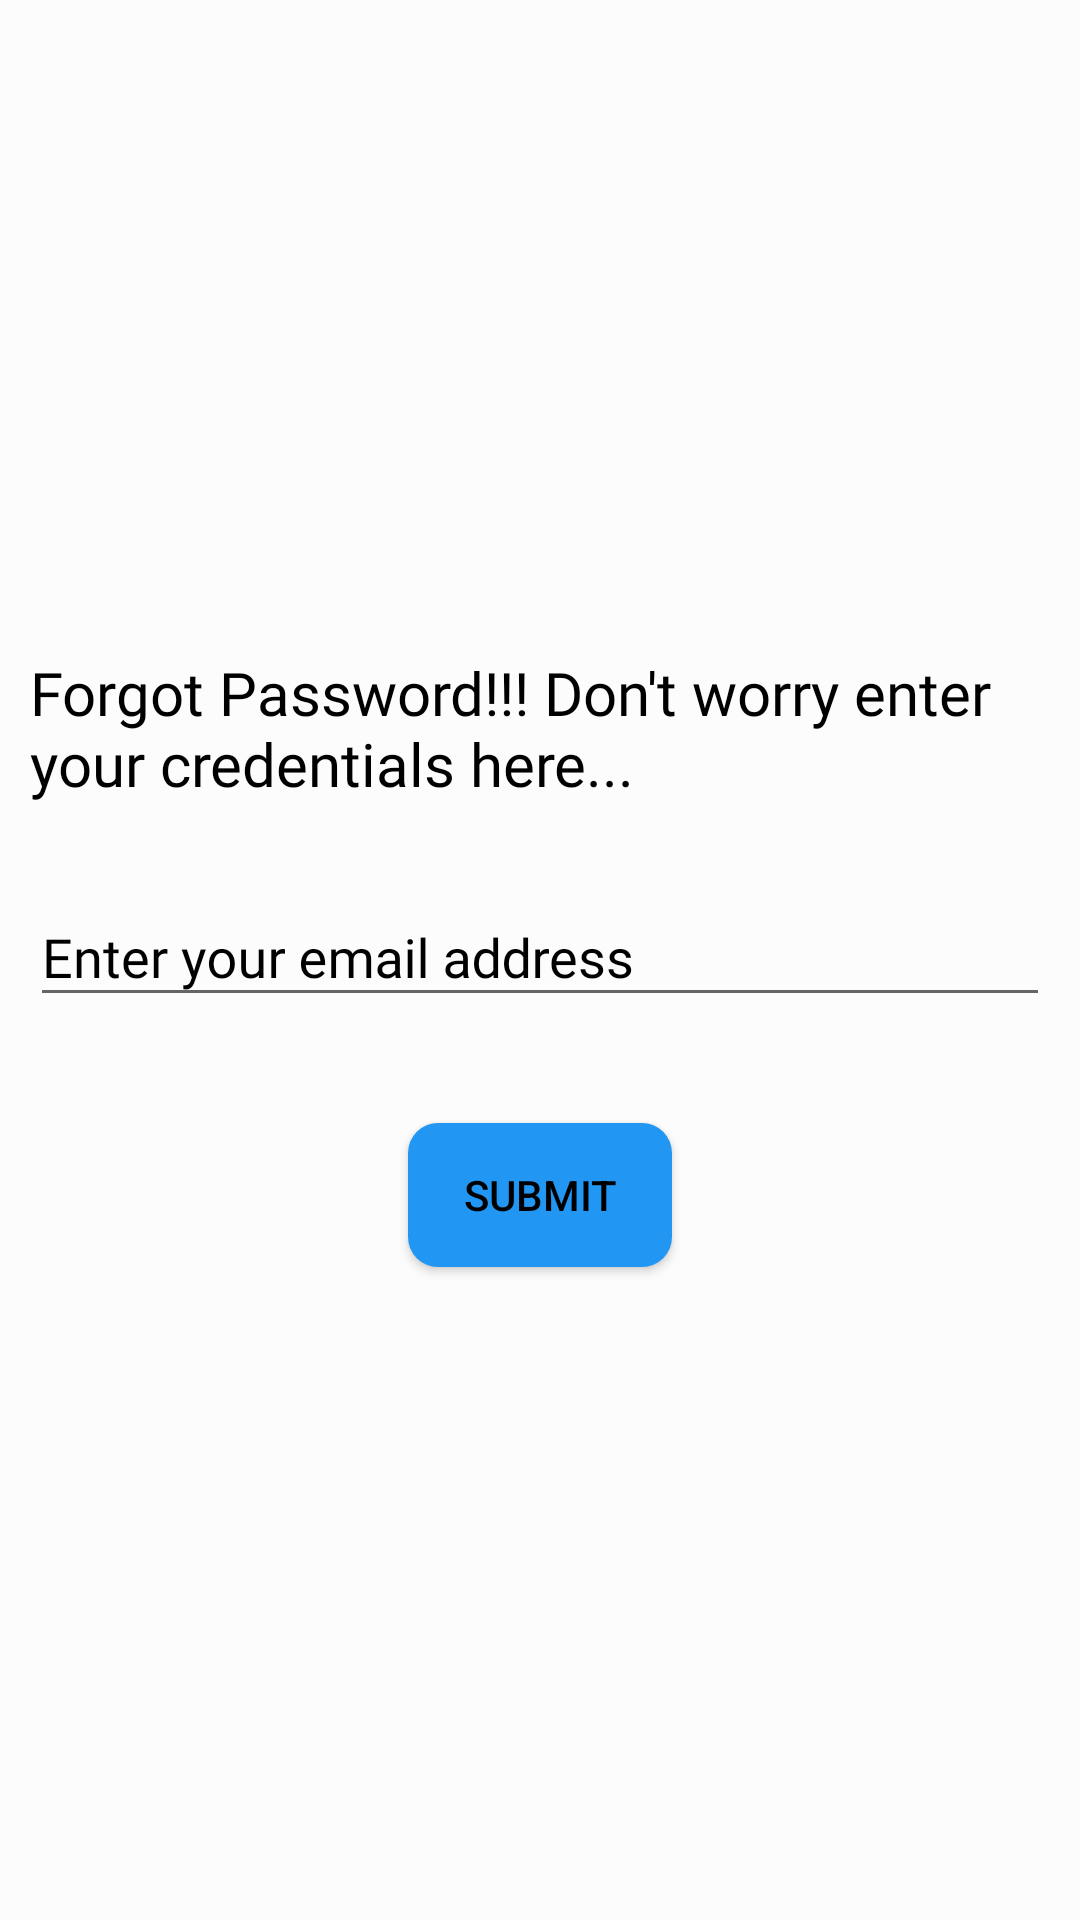

Here is an Android app screen rendered from its layout file. Give the layout XML and the strings, colors and styles it references.
<!-- AndroidManifest.xml: application theme LightTheme -->
<!-- res/layout/activity_forgot_passsword.xml -->
<?xml version="1.0" encoding="utf-8"?>
<LinearLayout xmlns:android="http://schemas.android.com/apk/res/android"
    xmlns:app="http://schemas.android.com/apk/res-auto"
    xmlns:tools="http://schemas.android.com/tools"
    android:layout_width="match_parent"
    android:layout_height="match_parent"
    android:gravity="center"
    android:padding="10dp"
    android:orientation="vertical"
    android:background="?attr/backgroundcolor"
    tools:context=".Activities.ForgotPasssword">

    <TextView
        android:text="Forgot Password!!! Don't worry enter your credentials here..."
        android:layout_width="wrap_content"
        android:textSize="20dp"
        android:fontFamily="@font/amiri"
        android:textColor="?attr/textcolor"
        android:layout_height="wrap_content"/>

    <com.google.android.material.textfield.TextInputLayout
        android:layout_width="match_parent"
        android:layout_height="wrap_content"
        app:errorEnabled="true"
        android:textColorHint="?attr/textcolor"
        android:layout_marginTop="15dp"
        app:hintTextAppearance="@style/TextLabel"
        android:id="@+id/forgotPasswordEditText">

        <com.google.android.material.textfield.TextInputEditText
            android:layout_width="match_parent"
            android:layout_height="wrap_content"
            android:inputType="textEmailAddress"
            android:textColor="?attr/textcolor"
            android:fontFamily="@font/amiri"
            android:hint="Enter your email address"/>

    </com.google.android.material.textfield.TextInputLayout>

    <Button
        android:layout_marginTop="15dp"
        android:text="Submit"
        android:id="@+id/btnSubmit"
        android:background="@drawable/btn"
        android:textColor="?attr/textcolor"
        android:onClick="forgotPassword"
        android:layout_width="wrap_content"
        android:layout_height="wrap_content"/>

</LinearLayout>
<!-- resources referenced by this layout -->
<resources>
  <!-- drawable btn (drawable) -->
  <?xml version="1.0" encoding="utf-8"?>
  <shape xmlns:android="http://schemas.android.com/apk/res/android"
      android:shape="rectangle">
      
      <solid android:color="?attr/buttoncolor"/>
      <corners android:radius="10dp"/>
  </shape>
  <style name="TextLabel" parent="TextAppearance.Design.Hint">
          <item name="android:textSize">16sp</item>
      </style>
  <style name="LightTheme" parent="Theme.AppCompat.Light.DarkActionBar">
          
  
          <item name="colorPrimary">#2196F3</item>
          <item name="colorPrimaryDark">#1976D2</item>
          <item name="colorAccent">#03DAC5</item>
          <item name="backgroundcolor">#fcfcfc</item>
          <item name="cardbackground">#ffffff</item>
          <item name="recyclerBackground">#EAEAEA</item>
          <item name="textcolor">#000000</item>
          <item name="tintcolor">#000000</item>
          <item name="catItemColor">#DADADA</item>
          <item name="viewColor">#000</item>
          <item name="civ_border_color">#000</item>
          <item name="buttoncolor">#2196F3</item>
          <item name="image_home">@drawable/ic_home_black_24dp</item>
          <item name="image_search">@drawable/ic_dashboard_black_24dp</item>
          <item name="image_profile">@drawable/ic_notifications_black_24dp</item>
          <item name="homeImage">@drawable/ic_home_white_24dp</item>
          <item name="searchIconImage">@drawable/ic_search_black_24dp</item>
          <item name="android:windowAnimationStyle">@style/WindowAnimationTrasmition</item>
  
      </style>
  <style name="WindowAnimationTrasmition">
          <item name="android:windowEnterAnimation">@android:anim/fade_in</item>
          <item name="android:windowExitAnimation">@android:anim/fade_out</item>
      </style>
</resources>
